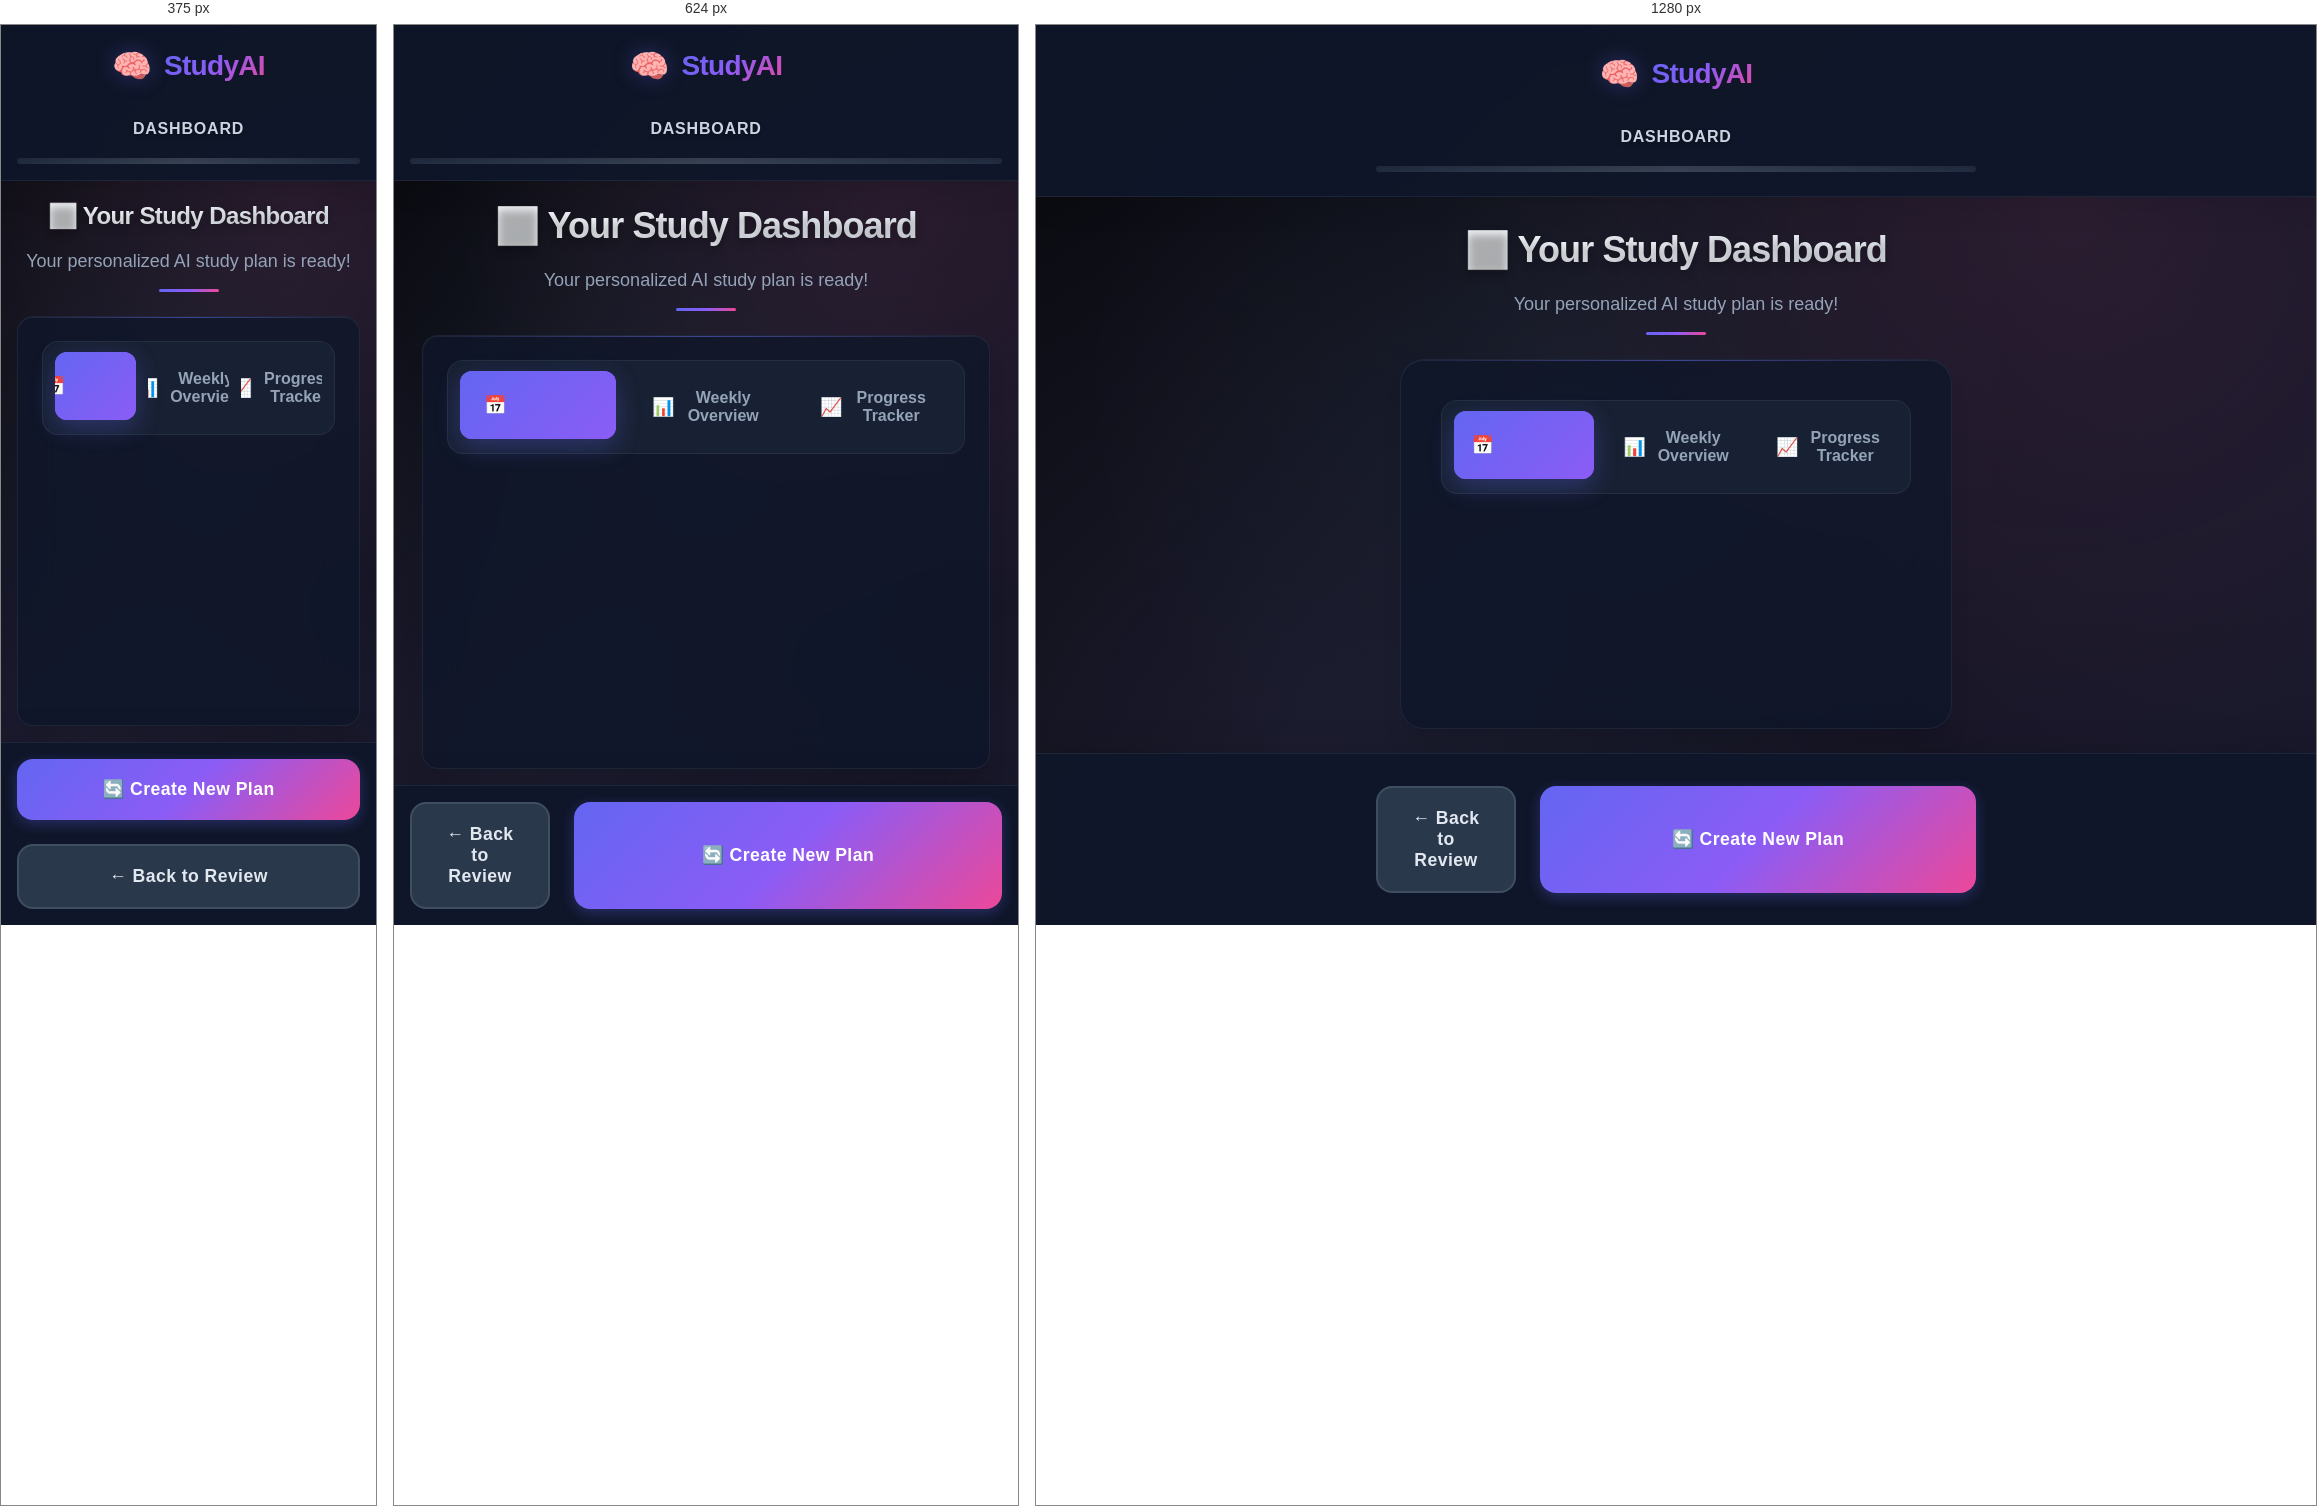
Rendered at 375 px, 624 px and 1280 px, left to right.

<!-- file: dashboard.html -->
<!DOCTYPE html>
<html lang="en">
<head>
    <meta charset="UTF-8">
    <meta name="viewport" content="width=device-width, initial-scale=1.0">
    <title>Study Dashboard - AI Study Planner</title>
    <link rel="preconnect" href="https://fonts.googleapis.com">
    <link rel="preconnect" href="https://fonts.gstatic.com" crossorigin>
    <link href="https://fonts.googleapis.com/css2?family=Inter:wght@300;400;500;600;700&display=swap" rel="stylesheet">
    <link rel="stylesheet" href="../app.css">
</head>
<body class="page-enter">
    <div class="app-container">
        <!-- Header -->
        <header class="app-header">
            <div class="header-content">
                <div class="app-title">
                    <div class="logo-icon">🧠</div>
                    <h1>StudyAI</h1>
                </div>
                <div class="progress-container">
                    <div class="step-indicator" id="stepIndicator">Dashboard</div>
                    <div class="progress-track">
                        <div class="progress-bar" id="progressBar" style="width: 100%;"></div>
                    </div>
                </div>
            </div>
        </header>

        <!-- Main Content -->
        <main class="main-content">
            <div class="content-area">
                <div class="page-header">
                    <h2 class="page-title">📊 Your Study Dashboard</h2>
                    <p class="page-subtitle">Your personalized AI study plan is ready!</p>
                </div>

                <div class="content-card">
                    <!-- Plan Tabs -->
                    <div class="plan-tabs" style="margin-bottom: 2rem;">
                        <button class="tab-btn active" data-tab="daily">
                            <span class="tab-icon">📅</span>
                            Daily Schedule
                        </button>
                        <button class="tab-btn" data-tab="weekly">
                            <span class="tab-icon">📊</span>
                            Weekly Overview
                        </button>
                        <button class="tab-btn" data-tab="progress">
                            <span class="tab-icon">📈</span>
                            Progress Tracker
                        </button>
                    </div>

                    <!-- Plan Content -->
                    <div id="planContent" class="plan-content">
                        <!-- Will be populated by JavaScript -->
                    </div>
                </div>
            </div>
        </main>

        <!-- Navigation Footer -->
        <footer class="nav-footer">
            <div class="nav-buttons">
                <button type="button" id="backBtn" class="btn btn-secondary nav-btn back-btn">
                    ← Back to Review
                </button>
                <button type="button" id="restartBtn" class="btn btn-primary nav-btn">
                    🔄 Create New Plan
                </button>
            </div>
        </footer>
    </div>

    <script src="../app.js"></script>
    <script>
        document.addEventListener('DOMContentLoaded', () => {
            // Initialize dashboard
            initializeDashboard();
            
            // Setup tab switching
            document.querySelectorAll('.tab-btn').forEach(btn => {
                btn.addEventListener('click', (e) => {
                    switchTab(e.target.closest('.tab-btn').dataset.tab);
                });
            });

            // Setup restart button
            document.getElementById('restartBtn').addEventListener('click', () => {
                if (confirm('Are you sure you want to create a new study plan? This will clear your current plan.')) {
                    localStorage.removeItem('studyPlannerData');
                    window.location.href = 'syllabus.html';
                }
            });
        });

        function initializeDashboard() {
            if (!window.studyApp) return;

            // Generate the study plan using the existing logic
            generateStudyPlan();
            
            // Show daily view by default
            switchTab('daily');
        }

        function generateStudyPlan() {
            if (!window.studyApp) return;

            const data = window.studyApp.data;
            
            // Calculate total study hours needed
            let totalHours = 0;
            const topicHours = new Map();
            
            if (data.subjects) {
                data.subjects.forEach(subject => {
                    subject.topics.forEach(topic => {
                        const hours = calculateStudyHours(topic, data.pace);
                        totalHours += hours;
                        topicHours.set(`${subject.name}-${topic.name}`, {
                            subject: subject.name,
                            topic: topic.name,
                            difficulty: topic.difficulty,
                            hours: hours,
                            completed: false
                        });
                    });
                });
            }

            // Calculate available days
            const today = new Date();
            let examDate = new Date();
            if (data.deadlines && data.deadlines.length > 0) {
                const mainExam = data.deadlines.find(d => d.type === 'exam');
                if (mainExam) {
                    examDate = new Date(mainExam.date);
                }
            }
            
            const daysAvailable = Math.ceil((examDate - today) / (1000 * 60 * 60 * 24));
            
            if (daysAvailable <= 0) {
                alert('Exam date must be in the future!');
                return;
            }

            // Generate daily schedule using the existing algorithm
            window.studyPlan = createOptimizedSchedule(data, topicHours, daysAvailable, totalHours);
        }

        function calculateStudyHours(topic, pace) {
            const baseHours = {
                easy: { slow: 3, medium: 2, fast: 1.5 },
                medium: { slow: 4, medium: 3, fast: 2 },
                hard: { slow: 5, medium: 4, fast: 3 }
            };
            return baseHours[topic.difficulty][pace] || 2;
        }

        function createOptimizedSchedule(formData, topicHours, daysAvailable, totalHours) {
            const schedule = [];
            const topics = Array.from(topicHours.values());
            const dailyHours = formData.hoursPerDay || 4;
            const breakDuration = formData.breakDuration || 15;
            
            // Sort topics by difficulty (hard first)
            topics.sort((a, b) => {
                const difficultyWeight = { hard: 3, medium: 2, easy: 1 };
                return difficultyWeight[b.difficulty] - difficultyWeight[a.difficulty];
            });

            let currentTopicIndex = 0;
            let currentTopicRemainingHours = topics[0]?.hours || 0;
            
            for (let day = 0; day < daysAvailable && currentTopicIndex < topics.length; day++) {
                const currentDate = new Date();
                currentDate.setDate(currentDate.getDate() + day);
                
                const daySchedule = {
                    date: currentDate,
                    sessions: [],
                    totalHours: 0
                };

                let remainingDailyHours = dailyHours;
                let sessionCount = 0;

                while (remainingDailyHours > 0.5 && currentTopicIndex < topics.length) {
                    const currentTopic = topics[currentTopicIndex];
                    const sessionHours = Math.min(2, remainingDailyHours, currentTopicRemainingHours);
                    
                    if (sessionHours >= 0.5) {
                        const startTime = calculateOptimalStartTime(formData.preferredTime, sessionCount, currentDate);

                        daySchedule.sessions.push({
                            type: 'study',
                            subject: currentTopic.subject,
                            topic: currentTopic.topic,
                            difficulty: currentTopic.difficulty,
                            duration: sessionHours,
                            startTime: startTime,
                            endTime: addHoursToTime(startTime, sessionHours)
                        });

                        remainingDailyHours -= sessionHours;
                        currentTopicRemainingHours -= sessionHours;
                        daySchedule.totalHours += sessionHours;
                        sessionCount++;

                        // Add break
                        if (remainingDailyHours > 0.5 && sessionCount < 4) {
                            const breakStartTime = addHoursToTime(startTime, sessionHours);
                            daySchedule.sessions.push({
                                type: 'break',
                                duration: breakDuration / 60,
                                startTime: breakStartTime,
                                endTime: addMinutesToTime(breakStartTime, breakDuration)
                            });
                            remainingDailyHours -= (breakDuration / 60);
                        }
                    }

                    if (currentTopicRemainingHours <= 0) {
                        currentTopicIndex++;
                        currentTopicRemainingHours = topics[currentTopicIndex]?.hours || 0;
                    }
                }

                // Add revision sessions
                if (shouldAddRevision(day, formData.revisionFreq) && remainingDailyHours >= 1) {
                    const revisionStartTime = getLastEndTime(daySchedule.sessions) || 
                                            calculateOptimalStartTime(formData.preferredTime, sessionCount, currentDate);
                    
                    daySchedule.sessions.push({
                        type: 'revision',
                        subject: 'Mixed Review',
                        topic: 'Review previous topics',
                        duration: Math.min(1, remainingDailyHours),
                        startTime: revisionStartTime,
                        endTime: addHoursToTime(revisionStartTime, 1)
                    });
                    daySchedule.totalHours += 1;
                }

                if (daySchedule.sessions.length > 0) {
                    schedule.push(daySchedule);
                }
            }

            return {
                schedule,
                totalTopics: topics.length,
                totalHours,
                daysNeeded: schedule.length,
                averageHoursPerDay: totalHours / schedule.length,
                completionRate: 0,
                efficiency: calculateEfficiencyScore(schedule, formData)
            };
        }

        function calculateOptimalStartTime(preferredTime, sessionIndex, date) {
            const timeSlots = {
                morning: ['7:00 AM', '9:00 AM', '11:00 AM'],
                afternoon: ['1:00 PM', '3:00 PM', '5:00 PM'],
                evening: ['6:00 PM', '8:00 PM', '9:30 PM'],
                night: ['10:00 PM', '11:30 PM', '1:00 AM']
            };
            
            const slots = timeSlots[preferredTime] || timeSlots.morning;
            return slots[sessionIndex % slots.length] || slots[0];
        }

        function addHoursToTime(timeStr, hours) {
            const [time, period] = timeStr.split(' ');
            const [hourStr, minute] = time.split(':');
            let hour = parseInt(hourStr);
            
            if (period === 'PM' && hour !== 12) hour += 12;
            if (period === 'AM' && hour === 12) hour = 0;
            
            hour += Math.floor(hours);
            const additionalMinutes = (hours % 1) * 60;
            let totalMinutes = parseInt(minute) + additionalMinutes;
            
            if (totalMinutes >= 60) {
                hour += Math.floor(totalMinutes / 60);
                totalMinutes = totalMinutes % 60;
            }
            
            const newPeriod = hour >= 12 ? 'PM' : 'AM';
            const displayHour = hour > 12 ? hour - 12 : (hour === 0 ? 12 : hour);
            
            return `${displayHour}:${totalMinutes.toString().padStart(2, '0')} ${newPeriod}`;
        }

        function addMinutesToTime(timeStr, minutes) {
            return addHoursToTime(timeStr, minutes / 60);
        }

        function getLastEndTime(sessions) {
            if (sessions.length === 0) return null;
            const lastSession = sessions[sessions.length - 1];
            return lastSession.endTime;
        }

        function shouldAddRevision(dayIndex, frequency) {
            switch (frequency) {
                case 'daily': return dayIndex > 2;
                case 'weekly': return dayIndex > 0 && dayIndex % 7 === 0;
                case 'biweekly': return dayIndex > 0 && dayIndex % 14 === 0;
                default: return false;
            }
        }

        function calculateEfficiencyScore(schedule, formData) {
            let score = 100;
            const avgHours = schedule.reduce((sum, day) => sum + day.totalHours, 0) / schedule.length;
            if (avgHours > 6) score -= 10;
            return Math.max(70, Math.min(100, score));
        }

        function switchTab(tabName) {
            // Update active tab
            document.querySelectorAll('.tab-btn').forEach(btn => {
                btn.classList.remove('active');
            });
            document.querySelector(`[data-tab="${tabName}"]`).classList.add('active');

            // Display content
            const content = document.getElementById('planContent');
            switch (tabName) {
                case 'daily':
                    content.innerHTML = generateDailyView();
                    break;
                case 'weekly':
                    content.innerHTML = generateWeeklyView();
                    break;
                case 'progress':
                    content.innerHTML = generateProgressView();
                    break;
            }
        }

        function generateDailyView() {
            if (!window.studyPlan) return '<p>No study plan generated yet.</p>';

            let html = '<div class="daily-schedule">';
            
            window.studyPlan.schedule.forEach((day, index) => {
                const dateStr = day.date.toLocaleDateString('en-US', { 
                    weekday: 'long', 
                    year: 'numeric', 
                    month: 'long', 
                    day: 'numeric' 
                });
                
                const isToday = isDateToday(day.date);
                
                html += `
                    <div class="day-card ${isToday ? 'today' : ''}">
                        <div class="day-header">
                            <div class="day-title">
                                ${isToday ? '🔥 ' : ''}Day ${index + 1} - ${dateStr}
                            </div>
                            <div class="day-hours">${day.totalHours}h total</div>
                        </div>
                `;
                
                day.sessions.forEach(session => {
                    const sessionClass = `${session.type}-session`;
                    const timeRange = session.endTime ? 
                        `${session.startTime} - ${session.endTime}` : 
                        session.startTime;
                    
                    if (session.type === 'study') {
                        const difficultyEmoji = {
                            easy: '🟢',
                            medium: '🟡', 
                            hard: '🔴'
                        };
                        
                        html += `
                            <div class="session ${sessionClass}">
                                <div class="session-time">${timeRange}</div>
                                <div class="session-content">
                                    <strong>${session.subject}</strong>: ${session.topic}
                                </div>
                                <div class="session-meta">
                                    ${difficultyEmoji[session.difficulty]} ${session.difficulty} • ${session.duration}h
                                </div>
                            </div>
                        `;
                    } else if (session.type === 'break') {
                        html += `
                            <div class="session ${sessionClass}">
                                <div class="session-time">${timeRange}</div>
                                <div class="session-content">☕ Break Time</div>
                                <div class="session-meta">${Math.round(session.duration * 60)} minutes</div>
                            </div>
                        `;
                    } else if (session.type === 'revision') {
                        html += `
                            <div class="session ${sessionClass}">
                                <div class="session-time">${timeRange}</div>
                                <div class="session-content">📚 ${session.topic}</div>
                                <div class="session-meta">${session.duration}h review</div>
                            </div>
                        `;
                    }
                });
                
                html += '</div>';
            });
            
            html += '</div>';
            return html;
        }

        function generateWeeklyView() {
            if (!window.studyPlan) return '<p>No study plan generated yet.</p>';

            let html = '<div class="weekly-overview">';
            let currentWeek = [];
            let weekNumber = 1;

            window.studyPlan.schedule.forEach((day, index) => {
                currentWeek.push(day);
                
                if (currentWeek.length === 7 || index === window.studyPlan.schedule.length - 1) {
                    const weekHours = currentWeek.reduce((sum, day) => sum + day.totalHours, 0);
                    
                    html += `
                        <div class="week-section">
                            <h3 style="color: #f4f4f5; margin-bottom: 1rem; display: flex; justify-content: space-between; align-items: center;">
                                <span>Week ${weekNumber}</span>
                                <span style="font-size: 0.9rem; color: #6366f1;">${Math.round(weekHours)}h total</span>
                            </h3>
                            <div style="display: grid; grid-template-columns: repeat(auto-fit, minmax(180px, 1fr)); gap: 1rem; margin-bottom: 2rem;">
                    `;
                    
                    currentWeek.forEach(day => {
                        const dateStr = day.date.toLocaleDateString('en-US', { 
                            weekday: 'short', 
                            month: 'short', 
                            day: 'numeric' 
                        });
                        
                        const isToday = isDateToday(day.date);
                        
                        html += `
                            <div class="day-card" style="margin-bottom: 0; ${isToday ? 'border-color: #6366f1;' : ''}">
                                <div class="day-header" style="font-size: 0.9rem; margin-bottom: 0.75rem;">
                                    <div style="font-weight: 600;">${dateStr}</div>
                                    <div style="color: #6366f1; font-size: 0.8rem;">${day.totalHours}h</div>
                                </div>
                        `;
                        
                        const studySessions = day.sessions.filter(s => s.type === 'study');
                        studySessions.slice(0, 3).forEach(session => {
                            html += `
                                <div style="font-size: 0.75rem; padding: 0.4rem; background: rgba(99, 102, 241, 0.1); margin: 0.25rem 0; border-radius: 4px; border-left: 2px solid #6366f1;">
                                    ${session.subject}
                                </div>
                            `;
                        });
                        
                        if (studySessions.length > 3) {
                            html += `<div style="font-size: 0.7rem; color: #a1a1aa; text-align: center;">+${studySessions.length - 3} more</div>`;
                        }
                        
                        html += '</div>';
                    });
                    
                    html += '</div></div>';
                    currentWeek = [];
                    weekNumber++;
                }
            });

            html += '</div>';
            return html;
        }

        function generateProgressView() {
            if (!window.studyPlan) return '<p>No study plan generated yet.</p>';

            const totalDays = window.studyPlan.schedule.length;
            const completedDays = window.studyPlan.schedule.filter(day => 
                day.date < new Date()
            ).length;
            const progressPercentage = (completedDays / totalDays) * 100;

            let html = `
                <div class="progress-overview">
                    <div class="progress-card">
                        <span class="progress-value">${Math.round(progressPercentage)}%</span>
                        <span class="progress-label">Overall Progress</span>
                        <div class="progress-bar">
                            <div class="progress-fill" style="width: ${progressPercentage}%"></div>
                        </div>
                    </div>
                    <div class="progress-card">
                        <span class="progress-value">${completedDays}</span>
                        <span class="progress-label">Days Completed</span>
                    </div>
                    <div class="progress-card">
                        <span class="progress-value">${totalDays - completedDays}</span>
                        <span class="progress-label">Days Remaining</span>
                    </div>
                    <div class="progress-card">
                        <span class="progress-value">${window.studyPlan.efficiency}%</span>
                        <span class="progress-label">Plan Efficiency</span>
                    </div>
                </div>
            `;

            // Add motivational message
            const motivationalMessages = [
                "🌟 Consistency beats perfection. Keep going!",
                "🚀 Every study session brings you closer to success.",
                "💪 Your future self will thank you for today's effort.",
                "🎯 Focus on progress, not perfection.",
                "⭐ Small steps daily lead to big results yearly.",
                "🔥 You're building the foundation for your dreams.",
                "🧠 Knowledge is power, and you're getting stronger!"
            ];
            
            const randomMessage = motivationalMessages[Math.floor(Math.random() * motivationalMessages.length)];
            
            html += `
                <div class="motivation-card">
                    <h3>Daily Motivation</h3>
                    <p class="motivation-text">${randomMessage}</p>
                </div>
            `;

            return html;
        }

        function isDateToday(date) {
            const today = new Date();
            return date.toDateString() === today.toDateString();
        }
    </script>
</body>
</html>

/* @media block from app.css */
@media (max-width: 768px) {
    .main-content {
        padding: 1rem;
    }
    
    .content-card {
        padding: 1.5rem;
        border-radius: 16px;
    }
    
    .app-header {
        padding: 1rem;
    }
    
    .nav-footer {
        padding: 1rem;
    }
    
    .pace-grid {
        gap: 0.75rem;
    }
    
    .pace-card {
        padding: 1rem;
        flex-direction: column;
        text-align: center;
        gap: 0.5rem;
    }
    
    .pace-info {
        text-align: center;
    }
    
    .topic-row, .deadline-row {
        flex-direction: column;
        gap: 0.5rem;
        align-items: stretch;
    }
    
    .btn-danger {
        align-self: flex-end;
        margin-top: 0.5rem;
    }
}

/* @media block from app.css */
@media (max-width: 480px) {
    .page-title {
        font-size: 1.5rem;
    }
    
    .nav-buttons {
        flex-direction: column;
    }
    
    .nav-btn.back-btn {
        max-width: none;
        order: 2;
    }
    
    .content-card {
        max-height: calc(100vh - 280px);
    }
}